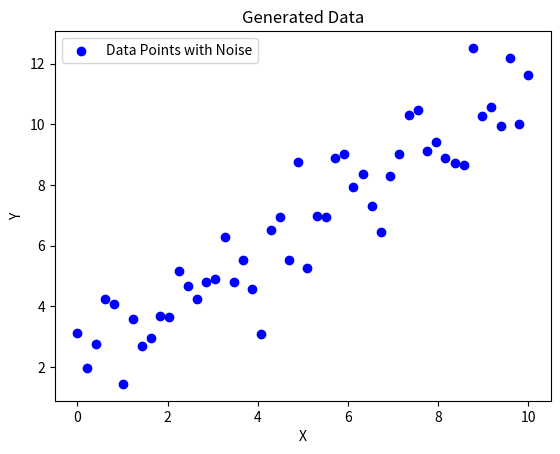

This figure's Python source:
# Copyright (c) 2024 David Such
# 
# This software is released under the MIT License.
# https://opensource.org/licenses/MIT

import numpy as np
import matplotlib.pyplot as plt

# Set the seed for reproducibility
np.random.seed(0)

# Generate 50 x values between 0 and 10
X = np.linspace(0, 10, 50)

# Generate the corresponding y values with Gaussian noise
true_slope = 1.05
true_intercept = 1.35
noise = np.random.normal(0, 1, X.shape)
Y = true_slope * X + true_intercept + noise

# Store the data points
data_points = np.column_stack((X, Y))

# Plot the data points
plt.scatter(X, Y, color='blue', label='Data Points with Noise')

# Adding labels and title
plt.xlabel('X')
plt.ylabel('Y')
plt.title('Generated Data')
plt.legend()

# Display the plot
plt.show()

# Print the first few data points to verify
print("First 5 data points (X, Y):")
print(data_points[:5])
